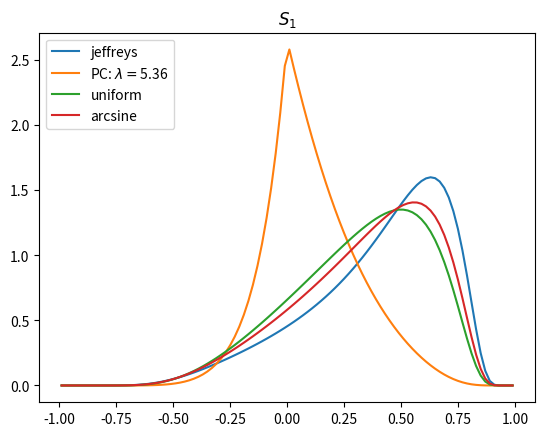

Write Python code to recreate this figure.
import numpy as np
import matplotlib.pyplot as plt
from scipy.integrate import quad


def jeffreys(rho,T1,T2,n):
    if type(rho)==type(0.1):
        if rho >= 1 or rho <= -1:
            return 0
    temp = 1-rho**2
    return np.sqrt(1+rho**2)/((2*np.pi)**n*temp**(n/2+1))*np.exp(-T1/(2*temp)+rho*T2/temp)

def PC(rho, lam, T1, T2, n):
    if type(rho)==type(0.1):
        if rho >= (1) or rho <= (-1):
            return 0
        elif rho == 0:
            return lam
    temp = 1-rho**2
    return lam*np.abs(rho)/(temp**(n/2+1)*np.sqrt(-np.log(temp)))*\
           np.exp(-T1/(2*temp)+rho*T2/temp-lam*np.sqrt(-np.log(temp)))

def uniform(rho,T1,T2,n):
    if type(rho)==type(0.1):
        if rho >= 1 or rho <= -1:
            return 0
    temp = 1-rho**2
    return 1/(temp**(n/2))*np.exp(-T1/(2*temp)+rho*T2/temp)

def arcsine(rho, T1, T2, n):
    if type(rho)==type(0.1):
        if rho >= 1 or rho <= -1:
            return 0
    temp = 1-rho**2
    return 1/(np.pi*temp**(n/2+1/2))*np.exp(-T1/(2*temp)+rho*T2/temp)

lam = 5.36

n = 5
rho = 0.5
S1 = 2*n*(1+rho)
S2 = 2*n*(1-rho)

T1 = 1/2*(S1+S2)
T2 = 1/4*(S1-S2)

n_rhos = 100
rhos = np.linspace(-1+1/n_rhos,1-1/n_rhos,n_rhos)

j_p = jeffreys(rhos,T1,T2,n)
pc_p = PC(rhos,lam,T1,T2,n)
u_p = uniform(rhos,T1,T2,n)
as_p = arcsine(rhos,T1,T2,n)

print(quad(jeffreys,-1,1,args=(T1,T2,n)))
j_p /= quad(jeffreys,-1,1,args=(T1,T2,n))[0]
print(quad(PC,-1,1,args=(lam,T1,T2,n)))
pc_p /= quad(PC,-1,1,args=(lam,T1,T2,n))[0]
print(quad(uniform,-1,1,args=(T1,T2,n)))
u_p /= quad(uniform,-1,1,args=(T1,T2,n))[0]
print(quad(arcsine,-1,1,args=(T1,T2,n)))
as_p /= quad(arcsine,-1,1,args=(T1,T2,n))[0]


plt.figure()
plt.title(r"$S_1$")
plt.plot(rhos,j_p,label = "jeffreys")
plt.plot(rhos,pc_p, label = r"PC: $\lambda=$"+str(lam))
plt.plot(rhos,u_p, label = "uniform")
plt.plot(rhos,as_p, label = "arcsine")
plt.legend(loc=2)
plt.show()


